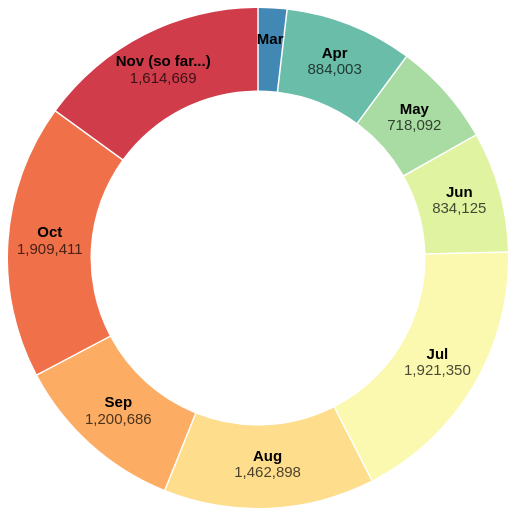
D3 v6 page, settled after 360 driven frames (6 s of simulated time); the page loaded 1 data file(s).



    d3.csv('covid-by-month-2020.csv', (d) => {
      d.value = +d.value;
      return d;
    })
      .then((data) => {

        let width = 300,
          height = 300;

        const pie = d3.pie()
          .padAngle(0.005)
          .sort(null)
          .value(d => d.value);

        const radius = Math.min(width, height) / 2;

        let arc = d3.arc().innerRadius(radius * 0.67).outerRadius(radius);

        const arcs = pie(data);

        const svg = d3.select('#piechart')
          .append('svg')
          .attr("viewBox", [-width / 2, -height / 2, width, height]);

        let color = d3.scaleOrdinal()
          .domain(data.map(d => d.name))
          .range(d3.quantize(t => d3.interpolateSpectral(t * 0.8 + 0.1), data.length).reverse())

        svg.selectAll("path")
          .data(arcs)
          .join("path")
          .attr("fill", d => color(d.data.name))
          .attr("d", arc);

        svg.append("g")
          .attr("text-anchor", "middle")
          .selectAll("text")
          .data(arcs)
          .join("text")
          .attr("transform", d => `translate(${arc.centroid(d)})`)
          .call(text => text.append("tspan")
            .attr("y", "-0.4em")
            .attr("font-weight", "bold")
            .text(d => d.data.name))
          .call(text => text.filter(d => (d.endAngle - d.startAngle) > 0.25).append("tspan")
            .attr("x", 0)
            .attr("y", "0.7em")
            .attr("fill-opacity", 0.7)
            .text(d => d.data.value.toLocaleString()));
      });

  

### data: covid-by-month-2020.csv
name, value
Mar, 192076
Apr, 884003
May, 718092
Jun, 834125
Jul, 1921350
Aug, 1462898
Sep, 1200686
Oct, 1909411
Nov (so far...), 1614669